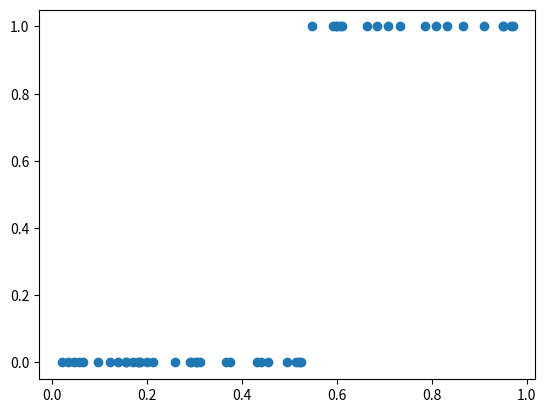

The script that saved this image:
# %%
import numpy as np
import matplotlib.pyplot as plt

# %%
np.random.seed(42)
random_features = np.random.rand(50)
labels = np.zeros(50)

cut_off = np.random.choice(random_features)
print(cut_off)

for index, label in enumerate(labels):
    if random_features[index] > cut_off:
        labels[index] = 1

# %%
plt.figure()
plt.scatter(random_features, labels)
plt.show()